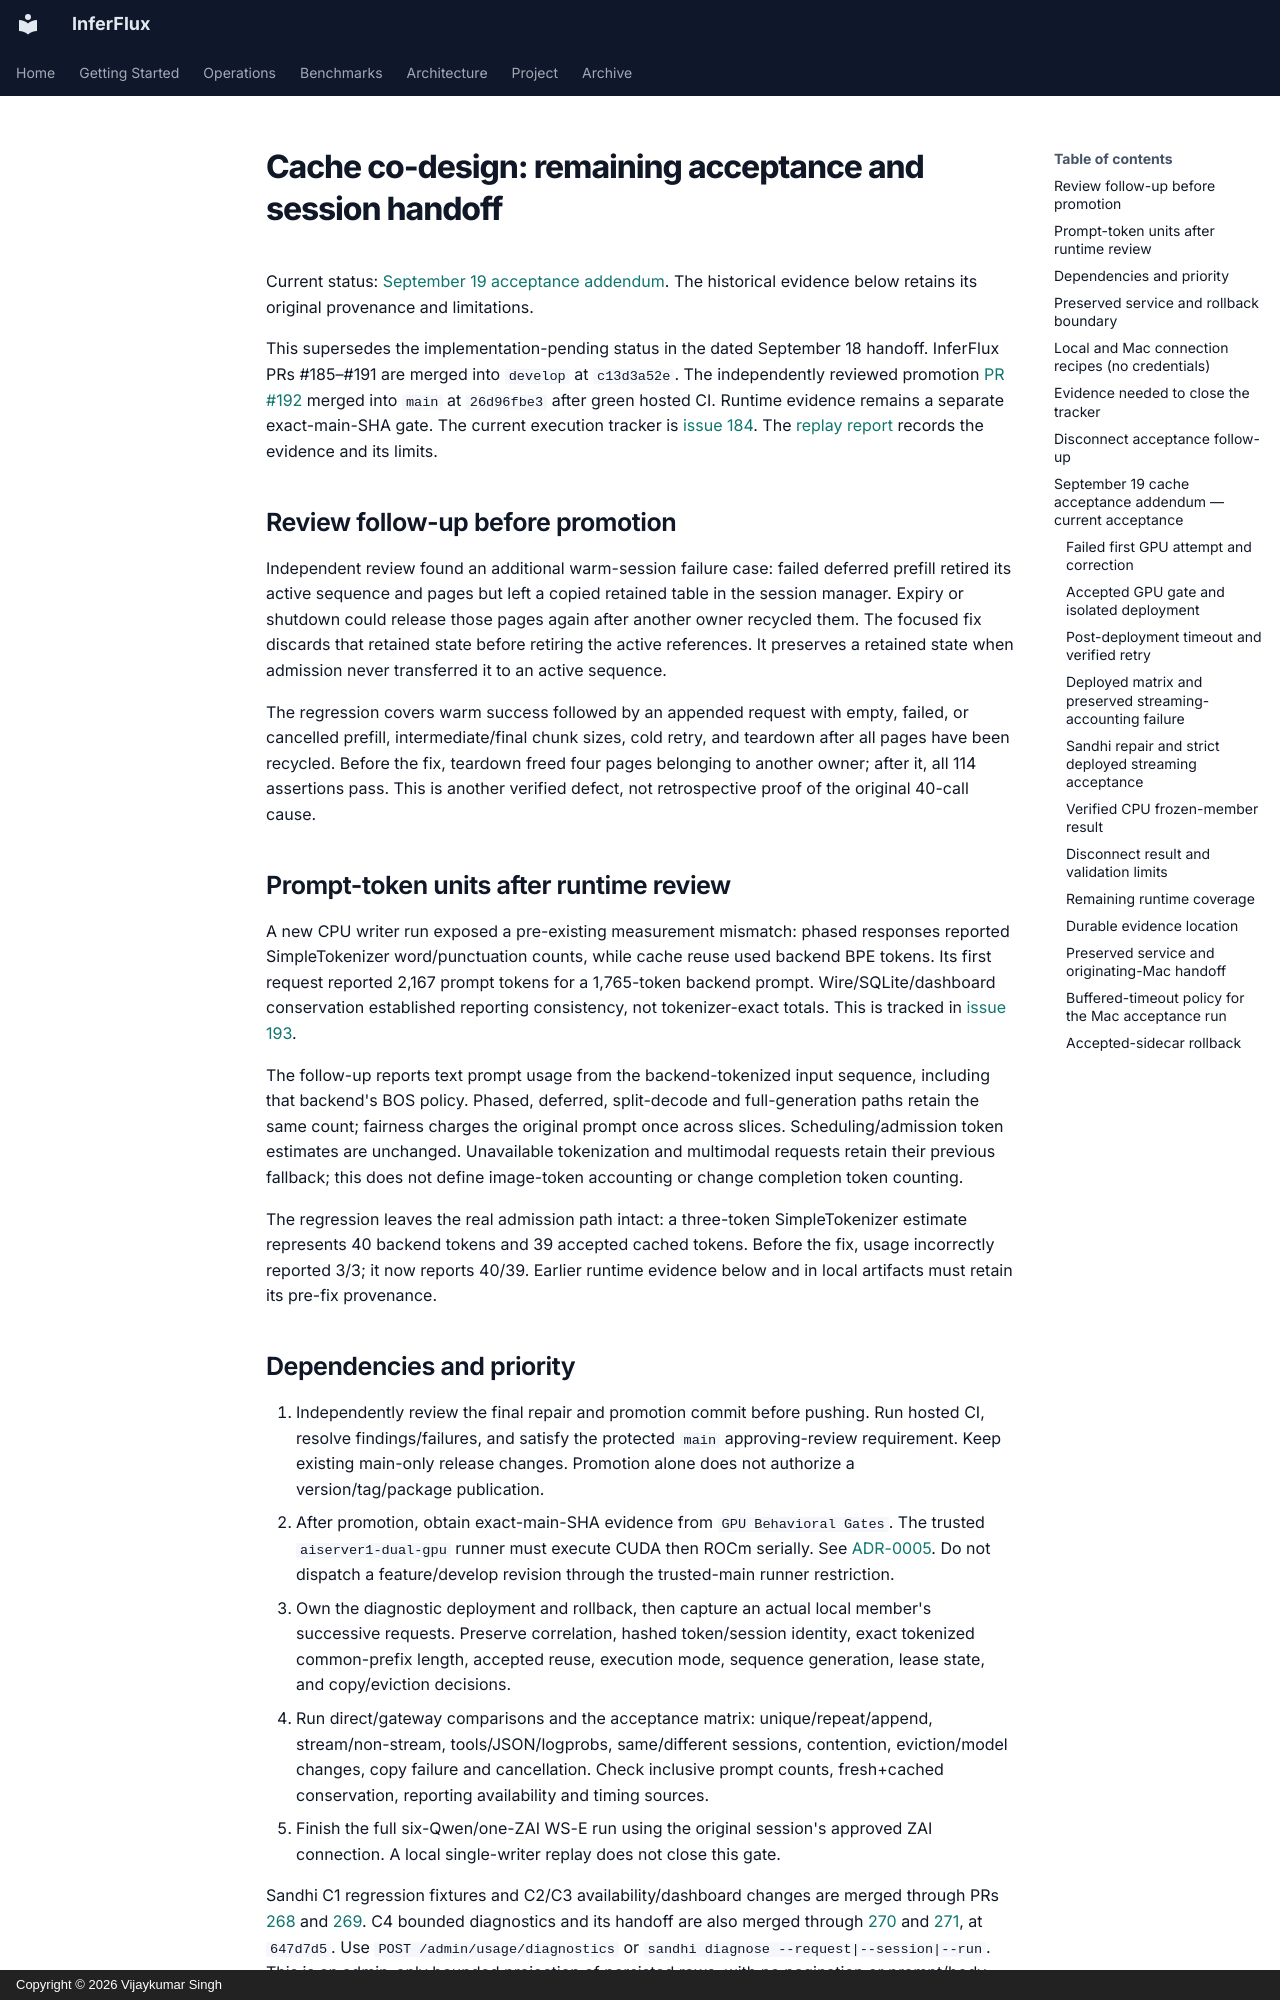

repository: anvai-labs/inferflux · page: planning/CACHE_ACCEPTANCE_HANDOFF_2026-09-19/index.html · generator: mkdocs · copyright: Copyright © 2026 Vijaykumar Singh

# Cache co-design: remaining acceptance and session handoff

Current status: [September 19 acceptance addendum](#september-19-cache-acceptance-addendum--current-acceptance). The historical evidence below retains its original provenance and limitations.

This supersedes the implementation-pending status in the dated September 18
handoff. InferFlux PRs #185–#191 are merged into `develop` at `c13d3a52e`.
The independently reviewed promotion [PR #192](https://github.com/anvai-labs/inferflux/pull/192)
merged into `main` at `26d96fbe3` after green hosted CI. Runtime evidence remains
a separate exact-main-SHA gate.
The current execution tracker is [issue 184](https://github.com/anvai-labs/inferflux/issues/184).
The [replay report](CACHE_REPLAY_2026-09-18.md) records the evidence and its limits.

## Review follow-up before promotion

Independent review found an additional warm-session failure case: failed deferred
prefill retired its active sequence and pages but left a copied retained table in
the session manager. Expiry or shutdown could release those pages again after
another owner recycled them. The focused fix discards that retained state before
retiring the active references. It preserves a retained state when admission never
transferred it to an active sequence.

The regression covers warm success followed by an appended request with empty,
failed, or cancelled prefill, intermediate/final chunk sizes, cold retry, and
teardown after all pages have been recycled. Before the fix, teardown freed four
pages belonging to another owner; after it, all 114 assertions pass. This is
another verified defect, not retrospective proof of the original 40-call cause.

## Prompt-token units after runtime review

A new CPU writer run exposed a pre-existing measurement mismatch: phased responses
reported SimpleTokenizer word/punctuation counts, while cache reuse used backend
BPE tokens. Its first request reported 2,167 prompt tokens for a 1,765-token backend
prompt. Wire/SQLite/dashboard conservation established reporting consistency, not
tokenizer-exact totals. This is tracked in [issue 193](https://github.com/anvai-labs/inferflux/issues/193).

The follow-up reports text prompt usage from the backend-tokenized input sequence,
including that backend's BOS policy. Phased, deferred, split-decode and full-generation
paths retain the same count; fairness charges the original prompt once across slices.
Scheduling/admission token estimates are unchanged. Unavailable tokenization and
multimodal requests retain their previous fallback; this does not define image-token
accounting or change completion token counting.

The regression leaves the real admission path intact: a three-token SimpleTokenizer
estimate represents 40 backend tokens and 39 accepted cached tokens. Before the fix,
usage incorrectly reported 3/3; it now reports 40/39. Earlier runtime evidence below
and in local artifacts must retain its pre-fix provenance.

## Dependencies and priority

1. Independently review the final repair and promotion commit before pushing.
   Run hosted CI, resolve findings/failures, and satisfy the protected `main`
   approving-review requirement. Keep existing main-only release changes.
   Promotion alone does not authorize a version/tag/package publication.
2. After promotion, obtain exact-main-SHA evidence from `GPU Behavioral Gates`.
   The trusted `aiserver1-dual-gpu` runner must execute CUDA then ROCm serially.
   See [ADR-0005](../adr/ADR-0005-trusted-gpu-release-evidence.md). Do not dispatch
   a feature/develop revision through the trusted-main runner restriction.
3. Own the diagnostic deployment and rollback, then capture an actual local
   member's successive requests. Preserve correlation, hashed token/session
   identity, exact tokenized common-prefix length, accepted reuse, execution
   mode, sequence generation, lease state, and copy/eviction decisions.
4. Run direct/gateway comparisons and the acceptance matrix: unique/repeat/append,
   stream/non-stream, tools/JSON/logprobs, same/different sessions, contention,
   eviction/model changes, copy failure and cancellation. Check inclusive prompt
   counts, fresh+cached conservation, reporting availability and timing sources.
5. Finish the full six-Qwen/one-ZAI WS-E run using the original session's approved
   ZAI connection. A local single-writer replay does not close this gate.

Sandhi C1 regression fixtures and C2/C3 availability/dashboard changes are merged
through PRs [268](https://github.com/anvai-labs/sandhi/pull/268) and
[269](https://github.com/anvai-labs/sandhi/pull/269). C4 bounded diagnostics and its
handoff are also merged through [270](https://github.com/anvai-labs/sandhi/pull/270)
and [271](https://github.com/anvai-labs/sandhi/pull/271), at `647d7d5`.
Use `POST /admin/usage/diagnostics` or `sandhi diagnose --request|--session|--run`.
This is an admin-only bounded projection of persisted rows, with no pagination or
prompt/body capture. It explicitly identifies unavailable historical lifecycle
metadata. C5 actual-member target-runtime acceptance remains tracked by TD-0028.
